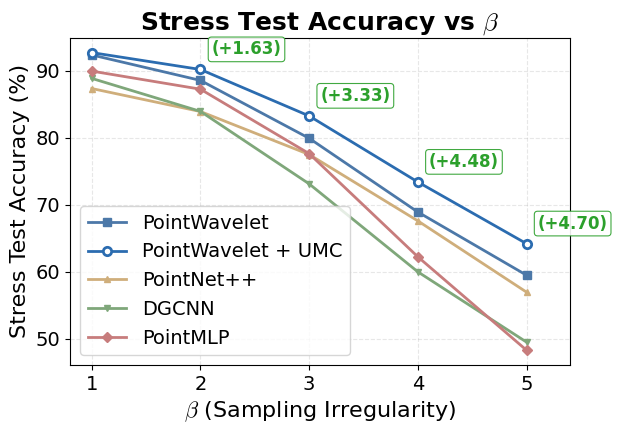

The matplotlib source for this figure:
import matplotlib.pyplot as plt
import numpy as np

plt.rcParams.update({
    'font.size'        : 14,   # base size for most text
    'axes.titlesize'   : 18,   # title of the axes
    'axes.labelsize'   : 16,   # x‑ and y‑axis labels
    'xtick.labelsize'  : 14,   # tick labels on the x axis
    'ytick.labelsize'  : 14,   # tick labels on the y axis
    'legend.fontsize'  : 14,   # legend text
    'figure.titlesize' : 1,    # figure‑level title (suptitle)
    'font.family'      : "Times New Roman",
    'mathtext.fontset': 'cm'
})

# Data from the stress tests (accuracy in %). Beta=0 omitted per figure spec.
betas = [1, 2, 3, 4, 5]

# PointWavelet (vanilla)
pw_accuracies = [92.35, 88.55, 79.92, 68.92, 59.50]

# PointWavelet + MeanDist fixed quadrature (TODO: fill with beta=1..5 values)
pw_meandist_accuracies = None

# PointWavelet + UMC
umc_accuracies = [92.7, 90.18, 83.25, 73.40, 64.20]

# PointNet++
pnpp_accuracies = [87.34, 83.91, 77.50, 67.6, 56.97]

# DGCNN
dgcnn_accuracies = [88.85, 83.93, 73.12, 60.00, 49.52]

# PointMLP
pointmlp_accuracies = [89.94, 87.24, 77.63, 62.24, 48.31]

# Create the plot
squish = 0.8
plt.figure(figsize=(8*squish, 5.7*squish))

marker_size = 5

pw_color = "#4C78A8"
umc_color = "#2B6CB0"
pnpp_color = "#CFAE7B"
dgcnn_color = "#7FA77A"
pointmlp_color = "#C77C7C"
plt.plot(
    betas,
    pw_accuracies,
    "s-",
    label="PointWavelet",
    linewidth=2,
    markersize=marker_size+1,
    color=pw_color,
)
if pw_meandist_accuracies is not None:
    plt.plot(
        betas,
        pw_meandist_accuracies,
        "D-.",
        label="PointWavelet + MeanDist (fixed)",
        linewidth=2,
        markersize=7,
        color=pw_color,
        alpha=0.7,
    )
plt.plot(
    betas,
    umc_accuracies,
    "o-",
    label="PointWavelet + UMC",
    linewidth=2,
    markersize=marker_size+1,
    markerfacecolor="white",
    markeredgewidth=2,
    color=umc_color,
)
plt.plot(
    betas,
    pnpp_accuracies,
    "^-",
    label="PointNet++",
    linewidth=2,
    markersize=marker_size,
    color=pnpp_color,
)
plt.plot(
    betas,
    dgcnn_accuracies,
    "v-",
    label="DGCNN",
    linewidth=2,
    markersize=marker_size,
    color=dgcnn_color,
)
plt.plot(
    betas,
    pointmlp_accuracies,
    "D-",
    label="PointMLP",
    linewidth=2,
    markersize=marker_size,
    color=pointmlp_color,
)

# Draw arrows from PointWavelet to PointWavelet + UMC at each beta (skip beta=1).
for beta, pw_acc, umc_acc in zip(betas, pw_accuracies, umc_accuracies):
    if beta == 1:
        continue

    if beta >= 100:
        plt.annotate(
            "",
            xy=(beta, umc_acc),
            xytext=(beta, pw_acc),
            arrowprops=dict(arrowstyle="-|>", color="#2ca02c", lw=2.2, alpha=1.0),
        )
    improvement = umc_acc - pw_acc

    plt.annotate(
        f"(+{improvement:.2f})",
        xy=(beta, umc_acc),
        xytext=(8, 8),
        textcoords="offset points",
        color="#2ca02c",
        fontsize=12,
        fontweight='bold',
        ha="left",
        va="bottom",
        bbox=dict(boxstyle="round,pad=0.2", fc="white", ec="#2ca02c", lw=0.8, alpha=0.9),
    )

# Add labels and title
plt.xlabel(r"$\beta$ (Sampling Irregularity)")
plt.ylabel("Stress Test Accuracy (%)")
plt.title(r"Stress Test Accuracy vs $\beta$", fontweight="bold")
plt.grid(True, alpha=0.3, linestyle="--")
plt.legend(loc = "lower left")

# Set x-axis to show integer values and give right padding for annotations.
plt.xticks(betas)
plt.xlim(min(betas) - 0.2, max(betas) + 0.4)

# Save the plot
plt.tight_layout()
plt.savefig("umc_pointwavelet_stresstest.pdf", format="pdf", dpi=300, bbox_inches="tight")

print("Plot saved as umc_pointwavelet_stresstest.pdf")
